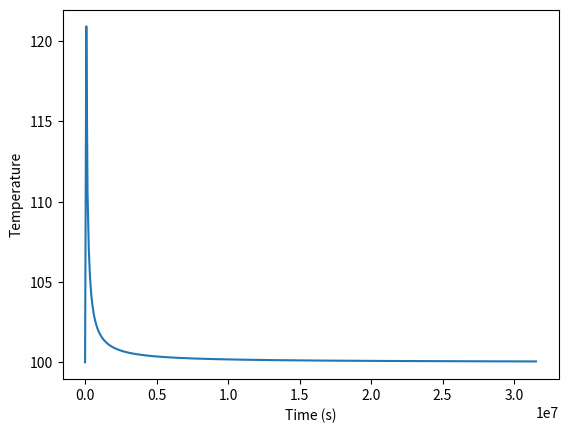

The matplotlib source for this figure:
import numpy as np
import matplotlib.pyplot as plt
from scipy.special import erf

L = 400             # model length (m)
T_0 = 100           # temperature host rock (C)
T_i = 1200          # temperature intrusion (C)
k = 1e-6            # thermal diffusivity rocks (m2/s)
W = 20              # width of intrusion (m)
D = 50              # distance from center of dyke where we want temperature evolution
t = 365*24*3600     # time for which we want a temperature profile (s)
                    # and evolution of temperature at pt D until time t
tend = 1*365*24*3600      # time end of simulation is seconds
dt = 1*24*3600             # frequence of measure of temperature
nt = int(tend / (dt+1))          # number of points in time evolution
t = np.linspace(0,tend,nt)  # time vector
Te = np.zeros(t.shape)
Te[0] = T_0

for k in range(1,nt):
    A = 1 / (2 * np.sqrt(k * t[k]))
    B = np.multiply((W/2 - D),  A)
    C = np.multiply((W/2 + D), A)
    Te[k] = T_0 + np.multiply((T_i-T_0) / 2, (erf(B)+erf(C)))

plt.figure(2)
plt.plot(t,Te)
plt.ylabel('Temperature')
plt.xlabel('Time (s)')
plt.show()